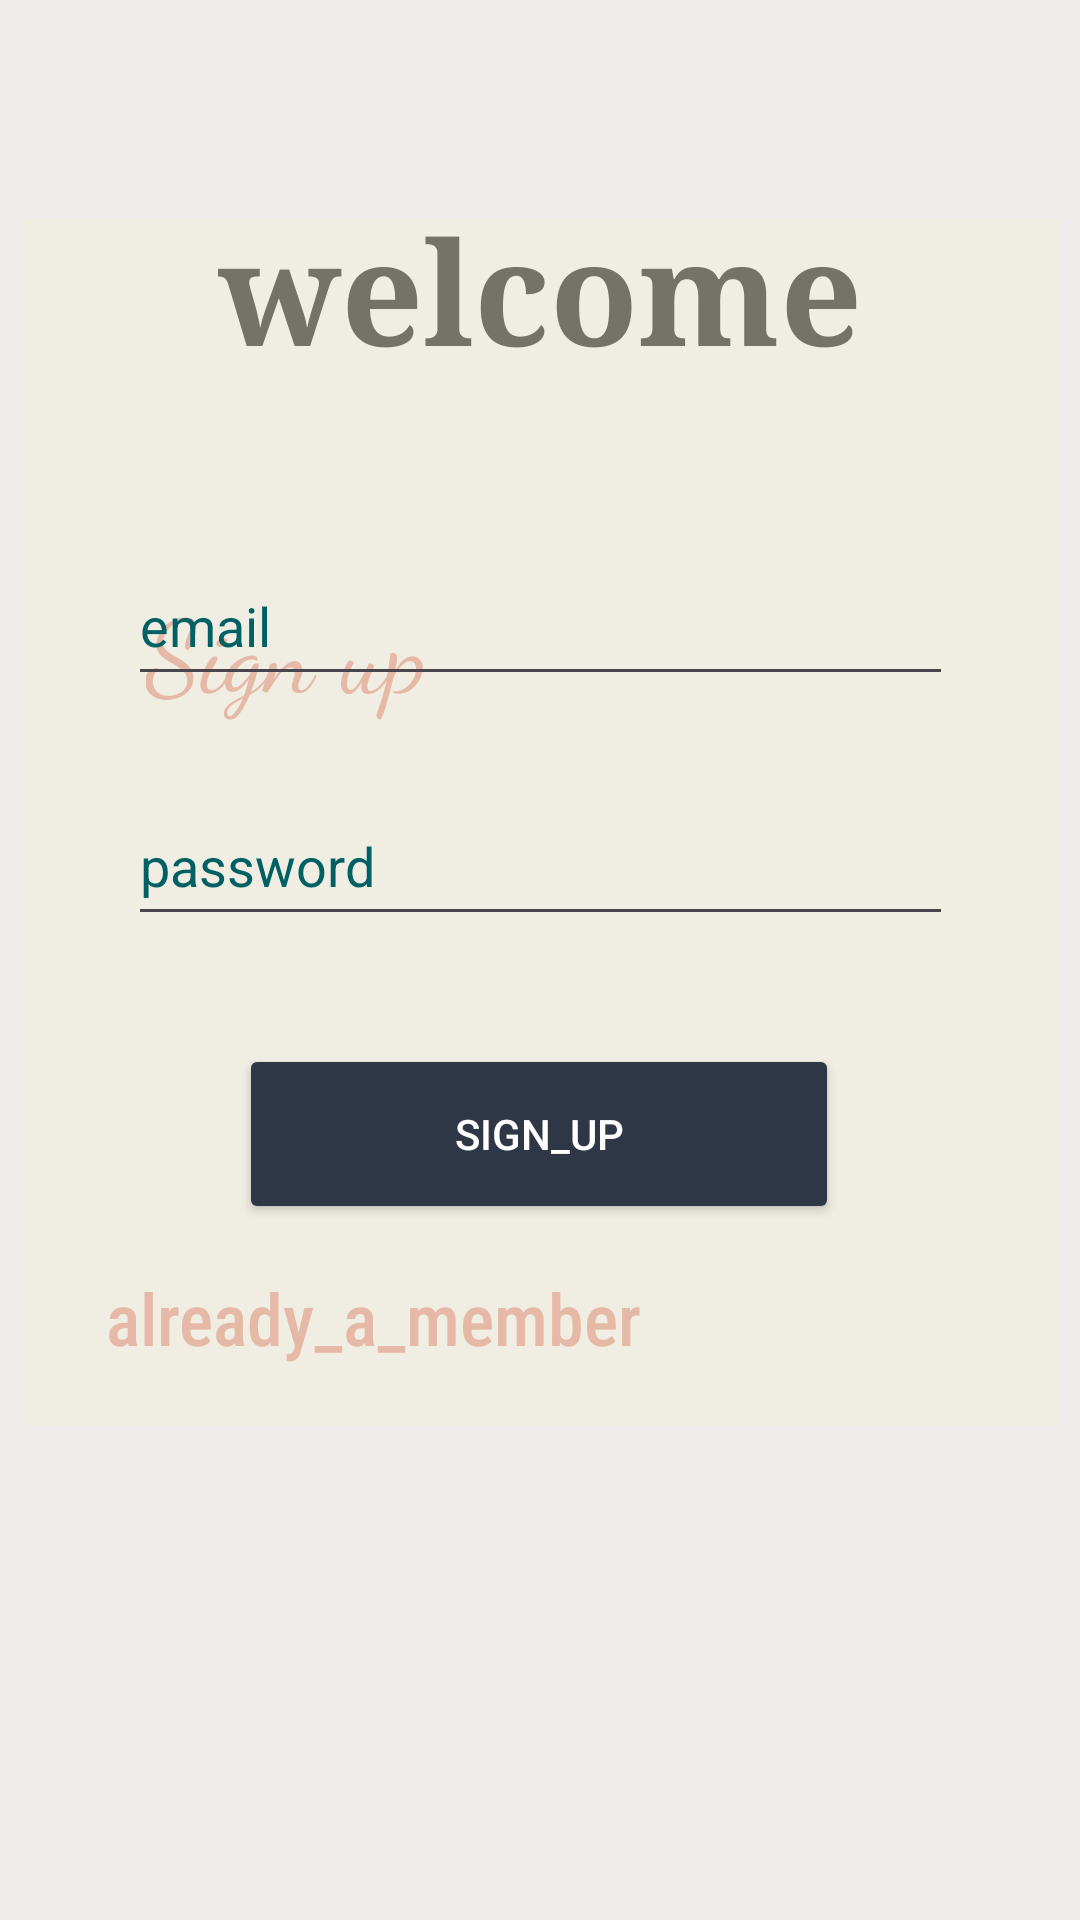

The Android layout XML behind this screen, and the referenced resources:
<!-- AndroidManifest.xml: application theme Theme.Auction -->
<!-- res/layout/activity_signup.xml -->
<?xml version="1.0" encoding="utf-8"?>
<androidx.constraintlayout.widget.ConstraintLayout xmlns:android="http://schemas.android.com/apk/res/android"
    xmlns:app="http://schemas.android.com/apk/res-auto"
    xmlns:tools="http://schemas.android.com/tools"
    android:id="@+id/main"
    android:layout_width="match_parent"
    android:layout_height="match_parent"
    android:background="#EEEDEB">

    <View
        android:id="@+id/view"
        android:layout_width="346dp"
        android:layout_height="402dp"
        android:layout_marginStart="32dp"
        android:layout_marginEnd="32dp"
        android:layout_marginBottom="165dp"
        android:background="#41F2ECCB"
        app:layout_constraintBottom_toBottomOf="parent"
        app:layout_constraintEnd_toEndOf="parent"
        app:layout_constraintStart_toStartOf="parent" />

    <TextView
        android:id="@+id/textView2"
        android:layout_width="241dp"
        android:layout_height="41dp"
        android:layout_marginBottom="176dp"
        android:clickable="true"
        android:focusable="true"
        android:fontFamily="sans-serif-condensed-medium"
        android:text="already_a_member"
        android:textColor="#E6B9A6"
        android:textSize="24sp"
        app:layout_constraintBottom_toBottomOf="parent"
        app:layout_constraintEnd_toEndOf="parent"
        app:layout_constraintHorizontal_bias="0.298"
        app:layout_constraintStart_toStartOf="parent"
        tools:ignore="TextSizeCheck" />

    <Button
        android:id="@+id/button"
        android:layout_width="200dp"
        android:layout_height="60dp"
        android:layout_marginBottom="232dp"
        android:backgroundTint="#2F3645"
        android:text="sign_up"
        android:textColor="#FFFFFF"
        app:layout_constraintBottom_toBottomOf="parent"
        app:layout_constraintEnd_toEndOf="parent"
        app:layout_constraintHorizontal_bias="0.497"
        app:layout_constraintStart_toStartOf="parent" />

    <TextView
        android:id="@+id/textView"
        android:layout_width="134dp"
        android:layout_height="55dp"
        android:layout_marginTop="64dp"
        android:fontFamily="cursive"
        android:text="Sign up"
        android:textColor="#E6B9A6"
        android:textSize="34sp"
        app:layout_constraintEnd_toEndOf="parent"
        app:layout_constraintHorizontal_bias="0.216"
        app:layout_constraintStart_toStartOf="parent"
        app:layout_constraintTop_toBottomOf="@+id/textView4" />

    <EditText
        android:id="@+id/editTextText1"
        android:layout_width="275dp"
        android:layout_height="50dp"
        android:layout_marginBottom="30dp"
        android:autofillHints=""
        android:ems="10"
        android:hint="email"
        android:inputType="text"
        android:textColor="#000000"
        android:textColorHint="#006064"
        app:layout_constraintBottom_toTopOf="@+id/editTextTextPassword1"
        app:layout_constraintEnd_toEndOf="parent"
        app:layout_constraintHorizontal_bias="0.5"
        app:layout_constraintStart_toStartOf="parent" />

    <EditText
        android:id="@+id/editTextTextPassword1"
        android:layout_width="275dp"
        android:layout_height="50dp"
        android:layout_marginTop="189dp"
        android:autofillHints=""
        android:ems="10"
        android:hint="password"
        android:inputType="textPassword"
        android:textColor="#000000"
        android:textColorHint="#006064"
        app:layout_constraintEnd_toEndOf="parent"
        app:layout_constraintHorizontal_bias="0.5"
        app:layout_constraintStart_toStartOf="parent"
        app:layout_constraintTop_toTopOf="@+id/view" />

    <TextView
        android:id="@+id/textView4"
        android:layout_width="wrap_content"
        android:layout_height="wrap_content"
        android:layout_marginTop="64dp"
        android:fontFamily="serif"
        android:text="welcome"
        android:textColor="#757368"
        android:textSize="48sp"
        android:textStyle="bold"
        app:layout_constraintEnd_toEndOf="parent"
        app:layout_constraintStart_toStartOf="parent"
        app:layout_constraintTop_toTopOf="parent" />

</androidx.constraintlayout.widget.ConstraintLayout>
<!-- resources referenced by this layout -->
<resources>
  <style name="Theme.Auction" parent="Base.Theme.Auction" />
  <style name="Base.Theme.Auction" parent="Theme.Material3.DayNight.NoActionBar">
          
          
      </style>
</resources>
